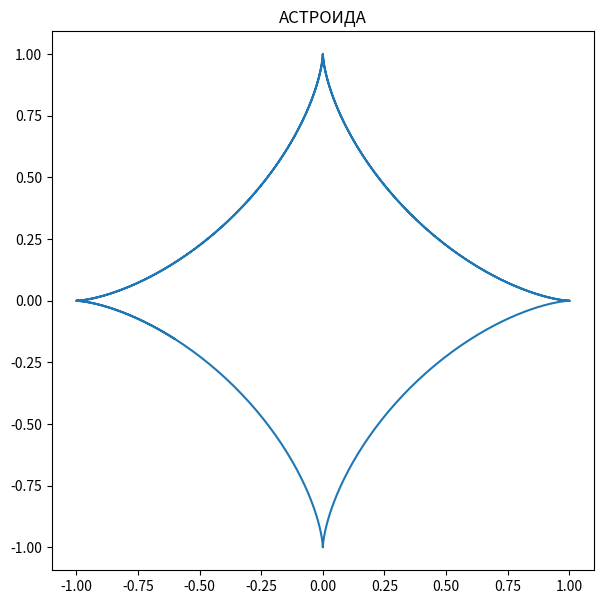

Write the Python code that produced this figure.
import matplotlib.pyplot as plt 
import numpy as np


R = 1

t = np.arange(0, 10, 0.01)

x = R * np.cos(t)**3
y = R * np.sin(t)**3


plt.figure(figsize=(7, 7))
plt.axis('equal')
plt.plot(x, y)
plt.title('АСТРОИДА')
plt.savefig('task_1-2.png')